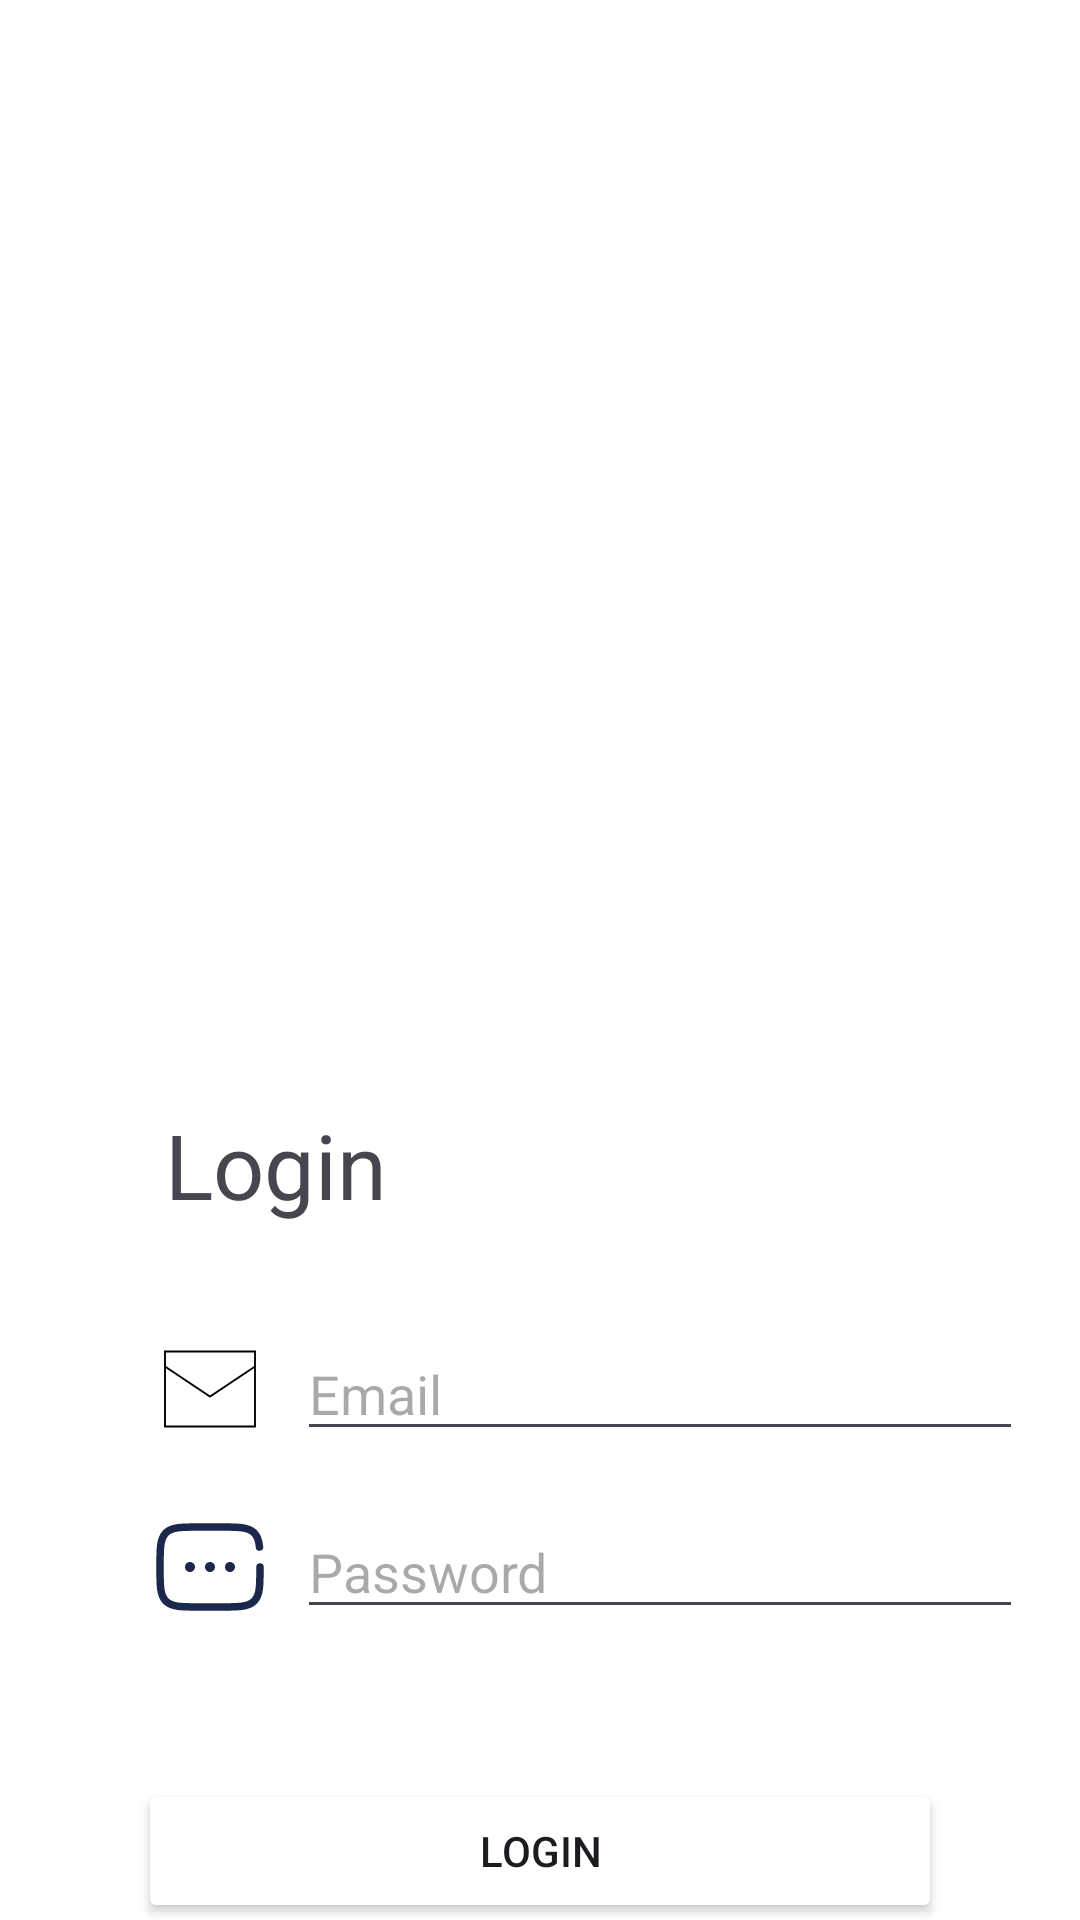

This screen was rendered from an Android layout file. Write that file and the resources it references.
<!-- AndroidManifest.xml: application theme Theme.TVSeries_Quiz -->
<!-- res/layout/activity_login.xml -->
<?xml version="1.0" encoding="utf-8"?>
<androidx.constraintlayout.widget.ConstraintLayout xmlns:android="http://schemas.android.com/apk/res/android"
    xmlns:app="http://schemas.android.com/apk/res-auto"
    xmlns:tools="http://schemas.android.com/tools"
    android:id="@+id/main"
    android:layout_width="match_parent"
    android:layout_height="match_parent"
    tools:context=".LoginActivity"
    android:background="@color/white">

    <ImageView
        android:id="@+id/myImageView"
        android:layout_width="300dp"
        android:layout_height="300dp"
        android:layout_marginTop="34dp"
        app:layout_constraintTop_toTopOf="parent"
        app:layout_constraintStart_toStartOf="parent"
        app:layout_constraintEnd_toEndOf="parent"
        android:src="@drawable/login"/>

    <TextView
        android:id="@+id/loginTitle"
        android:layout_width="wrap_content"
        android:layout_height="wrap_content"
        android:text="Login"
        android:textSize="30sp"
        android:layout_marginStart="55dp"
        android:layout_marginTop="34dp"
        app:layout_constraintStart_toStartOf="parent"
        app:layout_constraintTop_toBottomOf="@+id/myImageView" />
    
    <LinearLayout
        android:layout_width="wrap_content"
        android:layout_height="wrap_content"
        android:id="@+id/email_lin"
        android:layout_marginTop="34dp"
        android:layout_marginStart="50dp"
        app:layout_constraintTop_toBottomOf="@+id/loginTitle"
        app:layout_constraintStart_toStartOf="parent"
        android:orientation="horizontal">
        <ImageView
            android:id="@+id/emailIcon"
            android:layout_width="40dp"
            android:layout_height="40dp"
            android:src="@drawable/email"
            android:layout_gravity="center_vertical"/>

        <EditText
            android:layout_width="242dp"
            android:layout_height="wrap_content"
            android:hint="Email"
            android:layout_marginStart="9dp"
            android:id="@+id/emailId"
          />
    </LinearLayout>

    <LinearLayout
        android:layout_width="wrap_content"
        android:layout_height="wrap_content"
        android:id="@+id/password_lin"
        android:layout_marginTop="18dp"
        android:layout_marginStart="50dp"
        app:layout_constraintTop_toBottomOf="@+id/email_lin"
        app:layout_constraintStart_toStartOf="parent"
        android:orientation="horizontal"
        >
        <ImageView
            android:layout_width="40dp"
            android:layout_height="40dp"
            android:src="@drawable/password"
            android:id="@+id/pass_icon"
            android:layout_gravity="center_vertical"
            />

        <EditText
            android:layout_width="242dp"
            android:layout_height="wrap_content"
            android:hint="Password"
            android:layout_marginStart="9dp"
            android:id="@+id/passId"
            android:inputType="textPassword"
            />
    </LinearLayout>

    <Button
        android:id="@+id/loginBtn"
        android:layout_width="268dp"
        android:layout_height="wrap_content"
        android:backgroundTint="@color/blue"
        android:text="Login"
        android:layout_marginTop="50dp"
        app:layout_constraintEnd_toEndOf="parent"
        app:layout_constraintStart_toStartOf="parent"
        app:layout_constraintTop_toBottomOf="@+id/password_lin" />
    
    <LinearLayout
        android:layout_width="wrap_content"
        android:layout_height="wrap_content"
        android:orientation="horizontal"
        app:layout_constraintTop_toBottomOf="@+id/loginBtn"
        app:layout_constraintStart_toStartOf="parent"
        app:layout_constraintEnd_toEndOf="parent"
        android:layout_marginTop="50dp">

        <TextView
            android:layout_width="wrap_content"
            android:layout_height="wrap_content"
            android:text="New to here?"/>

        <TextView
            android:layout_width="wrap_content"
            android:layout_height="wrap_content"
            android:id="@+id/go_to_register_activity_tv"
            android:textColor="@color/blue"
            android:text="Sign Up"
            android:layout_marginStart="7dp"/>

    </LinearLayout>


</androidx.constraintlayout.widget.ConstraintLayout>
<!-- resources referenced by this layout -->
<resources>
  <!-- drawable email (drawable) -->
  <vector xmlns:android="http://schemas.android.com/apk/res/android"
      android:width="800dp"
      android:height="800dp"
      android:viewportWidth="64"
      android:viewportHeight="64">
    <path
        android:strokeWidth="1"
        android:pathData="M8,12h48v40h-48z"
        android:fillColor="#00000000"
        android:strokeColor="#000000"/>
    <path
        android:strokeWidth="1"
        android:pathData="M56,20l-24,16l-24,-16"
        android:fillColor="#00000000"
        android:strokeColor="#000000"/>
  </vector>
  <!-- drawable password (drawable) -->
  <vector xmlns:android="http://schemas.android.com/apk/res/android"
      android:width="800dp"
      android:height="800dp"
      android:viewportWidth="24"
      android:viewportHeight="24">
    <path
        android:pathData="M22,12C22,15.771 22,17.657 20.828,18.828C19.657,20 17.771,20 14,20H10C6.229,20 4.343,20 3.172,18.828C2,17.657 2,15.771 2,12C2,8.229 2,6.343 3.172,5.172C4.343,4 6.229,4 10,4H14C17.771,4 19.657,4 20.828,5.172C21.482,5.825 21.771,6.7 21.899,8"
        android:strokeWidth="1.5"
        android:fillColor="#00000000"
        android:strokeColor="#1C274C"
        android:strokeLineCap="round"/>
    <path
        android:pathData="M9,12C9,12.552 8.552,13 8,13C7.448,13 7,12.552 7,12C7,11.448 7.448,11 8,11C8.552,11 9,11.448 9,12Z"
        android:fillColor="#1C274C"/>
    <path
        android:pathData="M13,12C13,12.552 12.552,13 12,13C11.448,13 11,12.552 11,12C11,11.448 11.448,11 12,11C12.552,11 13,11.448 13,12Z"
        android:fillColor="#1C274C"/>
    <path
        android:pathData="M17,12C17,12.552 16.552,13 16,13C15.448,13 15,12.552 15,12C15,11.448 15.448,11 16,11C16.552,11 17,11.448 17,12Z"
        android:fillColor="#1C274C"/>
  </vector>
  <style name="Theme.TVSeries_Quiz" parent="Base.Theme.TVSeries_Quiz" />
  <style name="Base.Theme.TVSeries_Quiz" parent="Theme.Material3.DayNight.NoActionBar">
          
          
      </style>
  <!-- not gathered from this repository: default colours our renderer supplied (Android Studio template values) -->
  <color name="white">#FFFFFFFF</color>
</resources>
